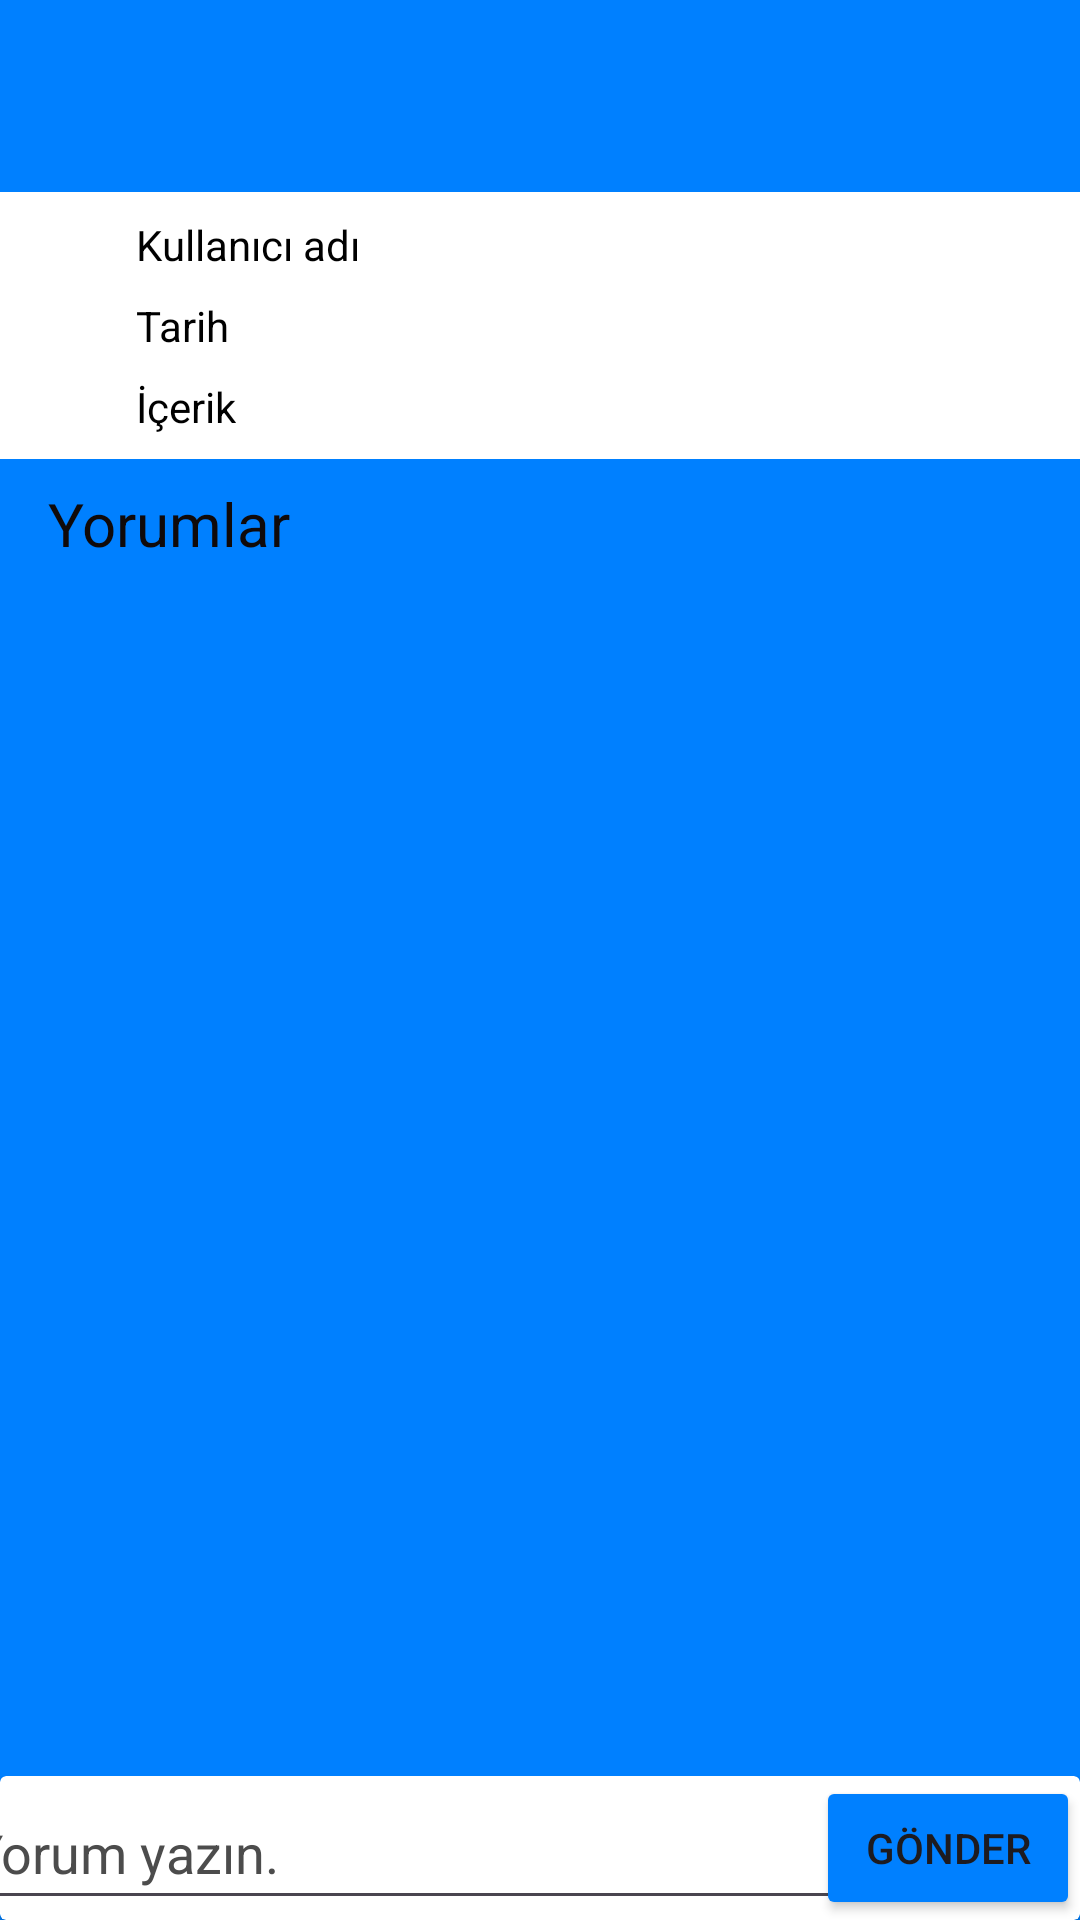

This screen was rendered from an Android layout file. Write that file and the resources it references.
<!-- AndroidManifest.xml: application theme Theme.ChatPal -->
<!-- res/layout/fragment_post_comment.xml -->
<?xml version="1.0" encoding="utf-8"?>
<androidx.constraintlayout.widget.ConstraintLayout xmlns:android="http://schemas.android.com/apk/res/android"
    xmlns:app="http://schemas.android.com/apk/res-auto"
    xmlns:tools="http://schemas.android.com/tools"
    android:id="@+id/post_comment_fragment_container"
    android:layout_width="match_parent"
    android:layout_height="match_parent"
    android:background="@color/logo_background_blue"
    tools:context=".fragment.PostCommentFragment">


    <androidx.recyclerview.widget.RecyclerView
        android:id="@+id/recyclerViewPostComment"
        android:layout_width="0dp"
        android:layout_height="0dp"
        android:background="@color/logo_background_blue"
        app:layout_constraintBottom_toTopOf="@+id/constraintLayout2"
        app:layout_constraintEnd_toEndOf="parent"
        app:layout_constraintStart_toStartOf="parent"
        app:layout_constraintTop_toBottomOf="@+id/textViewPostCommentText" />

    <androidx.appcompat.widget.Toolbar
        android:id="@+id/toolbarPostComment"
        android:layout_width="0dp"
        android:layout_height="wrap_content"
        android:background="@color/logo_background_blue"
        android:minHeight="?attr/actionBarSize"
        android:theme="?attr/actionBarTheme"
        app:layout_constraintEnd_toEndOf="parent"
        app:layout_constraintStart_toStartOf="parent"
        app:layout_constraintTop_toTopOf="parent" />

    <View
        android:id="@+id/divider6"
        android:layout_width="0dp"
        android:layout_height="1dp"
        android:layout_marginStart="1dp"
        android:layout_marginTop="1dp"
        android:background="@color/logo_background_blue"
        app:layout_constraintBottom_toTopOf="@+id/editTextPostComment"
        app:layout_constraintEnd_toEndOf="parent"
        app:layout_constraintHorizontal_bias="1.0"
        app:layout_constraintStart_toStartOf="parent"
        app:layout_constraintTop_toBottomOf="@+id/recyclerViewPostComment"
        app:layout_constraintVertical_bias="0.068" />

    <androidx.constraintlayout.widget.ConstraintLayout
        android:id="@+id/constraintLayout2"
        android:layout_width="match_parent"
        android:layout_height="wrap_content"
        android:backgroundTint="@color/white"
        app:layout_constraintBottom_toBottomOf="parent"
        app:layout_constraintEnd_toEndOf="parent"
        app:layout_constraintStart_toStartOf="parent">

        <androidx.cardview.widget.CardView
            android:layout_width="match_parent"
            android:layout_height="match_parent"
            android:backgroundTint="@color/white"
            app:layout_constraintBottom_toBottomOf="parent"
            app:layout_constraintEnd_toEndOf="parent"
            app:layout_constraintStart_toStartOf="parent"
            app:layout_constraintTop_toTopOf="parent">

            <androidx.constraintlayout.widget.ConstraintLayout
                android:layout_width="match_parent"
                android:layout_height="match_parent">

                <EditText
                    android:id="@+id/editTextPostComment"
                    android:layout_width="300dp"
                    android:layout_height="48dp"
                    android:ems="10"
                    android:hint="Yorum yazın."
                    android:inputType="text|textImeMultiLine|textMultiLine"
                    android:textColor="#000000"
                    android:textColorHint="#4C4C4C"
                    app:layout_constraintBottom_toBottomOf="parent"
                    app:layout_constraintEnd_toStartOf="@+id/buttonPostSendComment"
                    app:layout_constraintStart_toStartOf="parent"
                    app:layout_constraintTop_toTopOf="parent" />

                <Button
                    android:id="@+id/buttonPostSendComment"
                    android:layout_width="wrap_content"
                    android:layout_height="wrap_content"
                    android:backgroundTint="@color/logo_background_blue"
                    android:text="@string/send"
                    app:layout_constraintBottom_toBottomOf="parent"
                    app:layout_constraintEnd_toEndOf="parent"
                    app:layout_constraintTop_toTopOf="parent" />
            </androidx.constraintlayout.widget.ConstraintLayout>

        </androidx.cardview.widget.CardView>
    </androidx.constraintlayout.widget.ConstraintLayout>

    <androidx.constraintlayout.widget.ConstraintLayout
        android:id="@+id/constraintLayout"
        android:layout_width="408dp"
        android:layout_height="0dp"
        app:layout_constraintEnd_toEndOf="parent"
        app:layout_constraintStart_toStartOf="parent"
        app:layout_constraintTop_toBottomOf="@id/toolbarPostComment">

        <androidx.cardview.widget.CardView
            android:id="@+id/cardViewPost"
            android:layout_width="match_parent"
            android:layout_height="wrap_content"
            android:backgroundTint="@color/white"
            app:cardCornerRadius="20dp">

            <androidx.constraintlayout.widget.ConstraintLayout
                android:layout_width="match_parent"
                android:layout_height="wrap_content">

                <TextView
                    android:id="@+id/textViewPostUsername"
                    android:layout_width="wrap_content"
                    android:layout_height="wrap_content"
                    android:layout_marginStart="8dp"
                    android:layout_marginTop="8dp"
                    android:text="Kullanıcı adı"
                    android:textColor="#000000"
                    app:layout_constraintStart_toEndOf="@+id/imageViewPostUserPhoto"
                    app:layout_constraintTop_toTopOf="parent" />

                <ImageView
                    android:id="@+id/imageViewPostUserPhoto"
                    android:layout_width="45dp"
                    android:layout_height="45dp"
                    android:layout_marginStart="16dp"
                    android:layout_marginTop="8dp"
                    app:layout_constraintStart_toStartOf="parent"
                    app:layout_constraintTop_toTopOf="parent"
                    app:srcCompat="@drawable/no_profile_picture_icon" />

                <TextView
                    android:id="@+id/textViewPostDate"
                    android:layout_width="wrap_content"
                    android:layout_height="wrap_content"
                    android:layout_marginStart="8dp"
                    android:layout_marginTop="8dp"
                    android:text="Tarih"
                    android:textColor="#000000"
                    app:layout_constraintStart_toEndOf="@+id/imageViewPostUserPhoto"
                    app:layout_constraintTop_toBottomOf="@+id/textViewPostUsername" />

                <TextView
                    android:id="@+id/textViewPostContent"
                    android:layout_width="0dp"
                    android:layout_height="wrap_content"
                    android:layout_marginTop="8dp"
                    android:layout_marginBottom="8dp"
                    android:maxWidth="300dp"
                    android:text="İçerik"
                    android:textColor="#000000"
                    app:layout_constraintBottom_toBottomOf="parent"
                    app:layout_constraintStart_toStartOf="@+id/textViewPostDate"
                    app:layout_constraintTop_toBottomOf="@+id/textViewPostDate" />

            </androidx.constraintlayout.widget.ConstraintLayout>
        </androidx.cardview.widget.CardView>
    </androidx.constraintlayout.widget.ConstraintLayout>

    <TextView
        android:id="@+id/textViewPostCommentText"
        android:layout_width="wrap_content"
        android:layout_height="wrap_content"
        android:layout_marginStart="16dp"
        android:layout_marginTop="8dp"
        android:text="Yorumlar"
        android:textColor="#100A0A"
        android:textSize="20sp"
        app:layout_constraintStart_toStartOf="parent"
        app:layout_constraintTop_toBottomOf="@+id/constraintLayout" />

</androidx.constraintlayout.widget.ConstraintLayout>
<!-- resources referenced by this layout -->
<resources>
  <color name="logo_background_blue">#0080ff</color>
  <color name="white">#FFFFFFFF</color>
  <string name="send">Gönder</string>
  <style name="Theme.ChatPal" parent="Base.Theme.ChatPal" />
  <style name="Base.Theme.ChatPal" parent="Theme.Material3.DayNight.NoActionBar">
          
          
          <item name="colorPrimary">@color/logo_background_blue</item>
          <item name="colorPrimaryDark">@color/logo_background_blue</item>
      </style>
</resources>
